Run: headless pygame with SDL's dummy video driver; simulated clock (each Clock.tick advances the game by its frame time, no real sleeping); random seed 0; keys injected as events and as key.get_pressed() state; mouse plan: one left click at the window centre at the start of phase 2, then a move to the lower-right quarter at the start of phase 3.
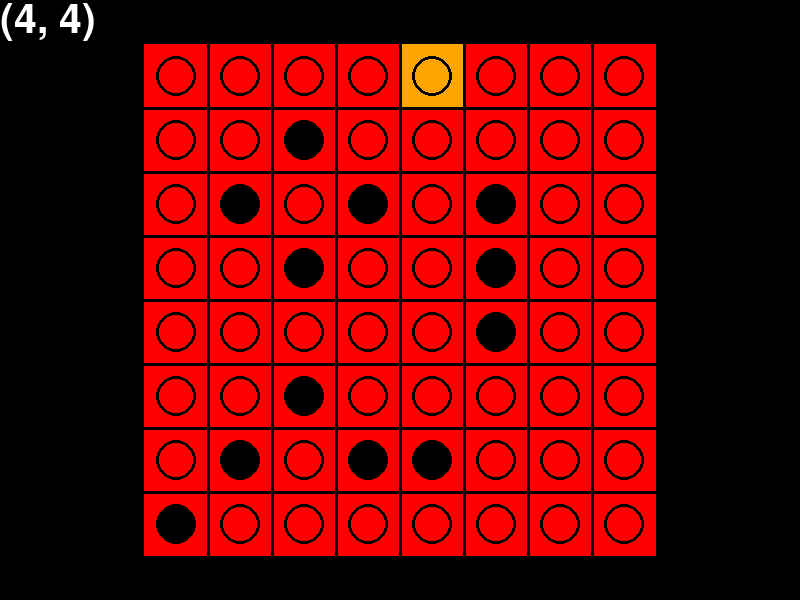
Frame 1 of 4 · flips 1–60 · no input
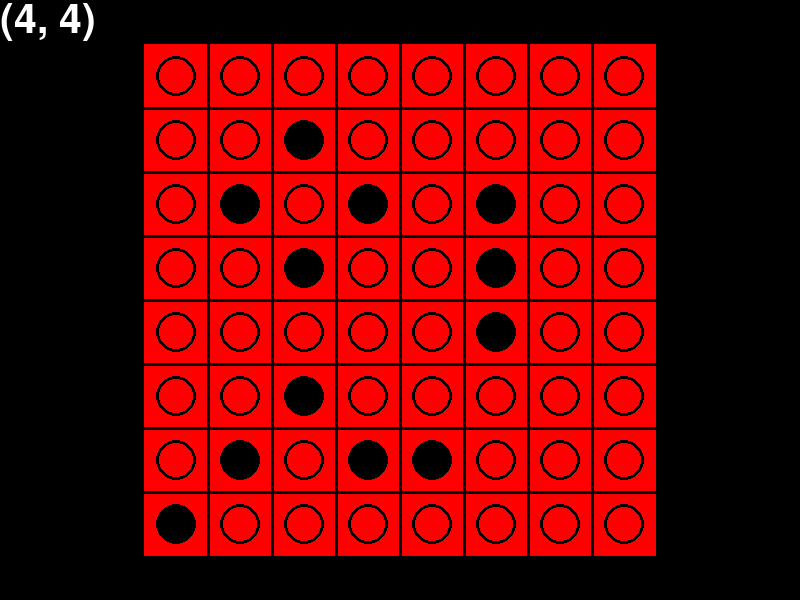
Frame 2 of 4 · flips 61–180 · clicked the window centre · tapped SPACE, RETURN · held RIGHT (→), D
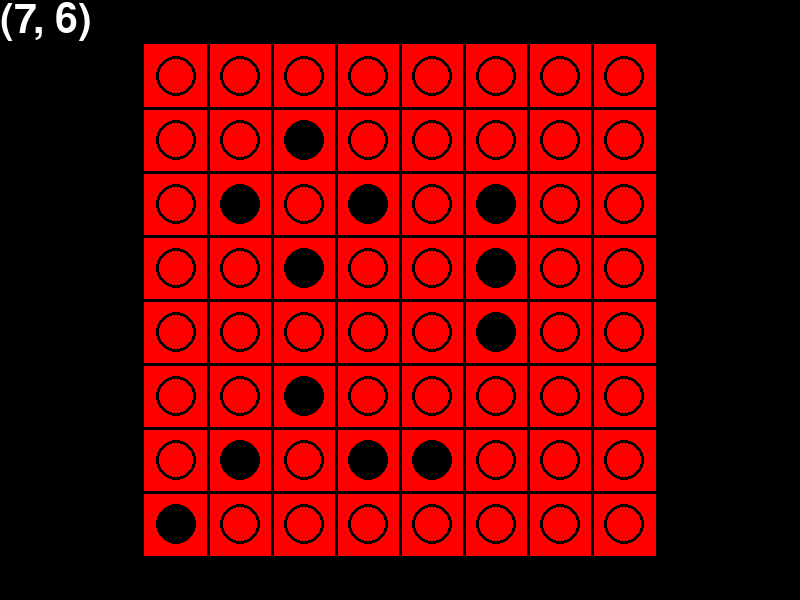
Frame 3 of 4 · flips 181–300 · moved the mouse to the lower-right quarter · held DOWN (↓), S
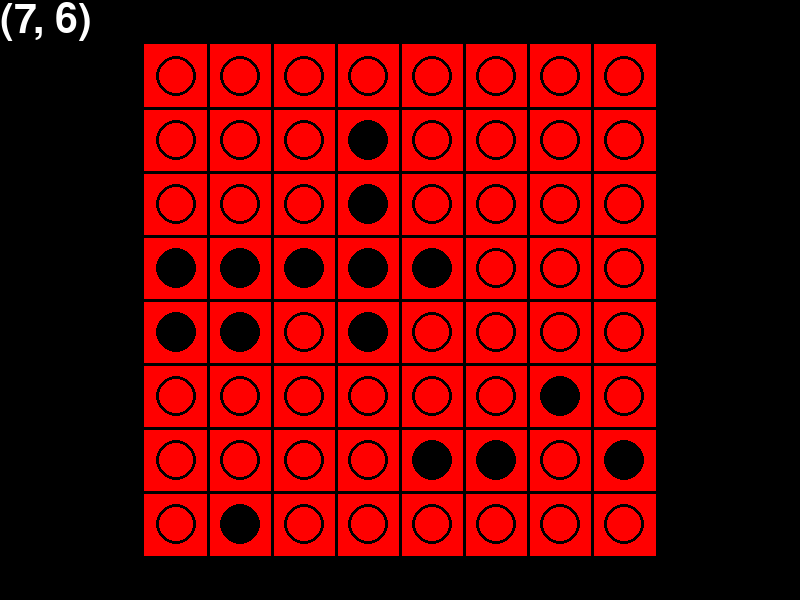
Frame 4 of 4 · flips 301–420 · held LEFT (←), A, UP (↑), W

The pygame program that drew these frames:

### インポート
import sys
import pygame
from pygame.locals import *

import random
 
### 定数
WIDE   = 800  # 画面横サイズ
HIGHT  = 600  # 画面縦サイズ
R_SIZE = 20   # 円半径
W_TIME = 10   # 待ち時間

square_size = 64

square_num_x = 8
square_num_y = 8

board_x = WIDE/2 - square_num_x * square_size/2
board_y = HIGHT/2 - square_num_y * square_size/2

# 色を定義
black = (0, 0, 0)
gray = (127, 127, 127)
white = (255, 255, 255)
# 赤橙黄緑青藍紫
colors = [(255, 0, 0), (255, 165, 0), (255, 241, 0), (0, 128, 0), (30, 144, 255), (15, 84, 116), (192, 48, 192)]

### 画面初期化
pygame.init()
surface = pygame.display.set_mode((WIDE, HIGHT))
 
### 変数初期化
x = WIDE/2    # 横座標
y = HIGHT/2   # 縦座標

target_square_num_x = max(0, min(int((x-board_x)//square_size), square_num_x-1))
target_square_num_y = max(0, min(int((y-board_y)//square_size), square_num_y-1))

black_list = [[3, 4], [4, 3]]
white_list = [[3, 3], [4, 4]]

turn = 0

black_skip = False
white_skip = False

### マウスカーソル表示
pygame.mouse.set_visible(True)
 
### マウスカーソル初期位置
pygame.mouse.set_pos((x, y))
 
### 無限ループ
while True:

    font = pygame.font.SysFont('arial', 60)

    # text = font.render("Hello World", True, (255,255,255), (0,255,0))
    text = font.render(str((target_square_num_x, target_square_num_y)), True, (255,255,255), None)

    ### 画面描画
    surface.fill((0,0,0))
    surface.blit(text, (0,0))

    # 石を置ける場所を洗い出す処理
    can_put_square = []

    for i in range(square_num_y):

        for j in range(square_num_x):

            # 石が置かれていないマスには石を置ける可能性がある
            if not [j, i] in black_list and not [j, i] in white_list:
                # 敵の石の隣には石を置ける可能性がある
                hoges = [[0, -1], [1, -1], [1, 0], [1, 1], [0, 1], [-1, 1], [-1, 0], [-1, -1]]
                is_my_stone = False

                # 敵の石の延長線上に、敵の石に接するように自分の石が置かれていれば石を置ける
                for hoge in hoges:
                    check_square_num = 1

                    if turn%2==0 and [j+hoge[0], i+hoge[1]] in white_list:
                        is_put_enemy = True

                        for k in range(2, max(square_num_x, square_num_y)):
                            check_square_num += 1

                            if [j+hoge[0]*check_square_num, i+hoge[1]*check_square_num] in white_list:
                                pass

                            elif [j+hoge[0]*check_square_num, i+hoge[1]*check_square_num] in black_list:
                                is_my_stone = True
                                break

                            else:
                                break
                    
                    if turn%2==1 and [j+hoge[0], i+hoge[1]] in black_list:

                        for k in range(2, max(square_num_x, square_num_y)):
                            check_square_num += 1

                            if [j+hoge[0]*check_square_num, i+hoge[1]*check_square_num] in black_list:
                                pass

                            elif [j+hoge[0]*check_square_num, i+hoge[1]*check_square_num] in white_list:
                                is_my_stone = True
                                break

                            else:
                                break

                if is_my_stone:    
                    can_put_square.append([j, i])

    if True:
        if len(can_put_square)>0:
            npc_put = random.randrange(len(can_put_square))

            # 先手なら黒を置く
            if turn%2==0:
                black_list.append([can_put_square[npc_put][0], can_put_square[npc_put][1]])
                print(str(turn), "black", str([can_put_square[npc_put][0], can_put_square[npc_put][1]]))

            # 後手なら白を置く
            elif turn%2==1:
                white_list.append([can_put_square[npc_put][0], can_put_square[npc_put][1]])
                print(str(turn), "white", str([can_put_square[npc_put][0], can_put_square[npc_put][1]]))

            # 石をひっくり返す処理
            hoges = [[0, -1], [1, -1], [1, 0], [1, 1], [0, 1], [-1, 1], [-1, 0], [-1, -1]]
            is_my_stone = False
            reverse_stone = []

            # 敵の石の延長線上に、敵の石に接するように自分の石が置かれていればひっくり返る
            for hoge in hoges:
                check_square_num = 1
                reverse_stone_cantidate = []

                if turn%2==0 and [black_list[-1][0]+hoge[0], black_list[-1][1]+hoge[1]] in white_list:
                    reverse_stone_cantidate.append([black_list[-1][0]+hoge[0], black_list[-1][1]+hoge[1]])

                    for k in range(2, max(square_num_x, square_num_y)):
                        check_square_num += 1

                        if [black_list[-1][0]+hoge[0]*check_square_num, black_list[-1][1]+hoge[1]*check_square_num] in white_list:
                            reverse_stone_cantidate.append([black_list[-1][0]+hoge[0]*check_square_num, black_list[-1][1]+hoge[1]*check_square_num])

                        elif [black_list[-1][0]+hoge[0]*check_square_num, black_list[-1][1]+hoge[1]*check_square_num] in black_list:

                            for cand in reverse_stone_cantidate:
                                reverse_stone.append(cand)

                            reverse_stone_cantidate = []
                            break

                        else:
                            reverse_stone_cantidate = []
                            break
                
                if turn%2==1 and [white_list[-1][0]+hoge[0], white_list[-1][1]+hoge[1]] in black_list:
                    reverse_stone_cantidate.append([white_list[-1][0]+hoge[0], white_list[-1][1]+hoge[1]])

                    for k in range(2, max(square_num_x, square_num_y)):
                        check_square_num += 1

                        if [white_list[-1][0]+hoge[0]*check_square_num, white_list[-1][1]+hoge[1]*check_square_num] in black_list:
                            reverse_stone_cantidate.append([white_list[-1][0]+hoge[0]*check_square_num, white_list[-1][1]+hoge[1]*check_square_num])

                        elif [white_list[-1][0]+hoge[0]*check_square_num, white_list[-1][1]+hoge[1]*check_square_num] in white_list:

                            for cand in reverse_stone_cantidate:
                                reverse_stone.append(cand)

                            reverse_stone_cantidate = []
                            break
                            
                        else:
                            reverse_stone_cantidate = []
                            break
            
            for rev in reverse_stone:
                if turn%2==0:
                    white_list.remove(rev)
                    black_list.append(rev)
                if turn%2==1:
                    black_list.remove(rev)
                    white_list.append(rev)
            reverse_stone = []

            if turn%2==0:
                black_skip = False
            else:
                white_skip = False

            turn += 1

    # 打つ手が無い時のスキップ処理
    if len(can_put_square) == 0:

        if not black_skip or not white_skip:

            if turn%2==0:
                print(str(turn), "black skip")
                black_skip = True
                if black_skip and white_skip:
                    print("black ", str(len(black_list)))
                    print("white ", str(len(white_list))) 

            else:
                print(str(turn), "white skip")
                white_skip = True
                if black_skip and white_skip:
                    print("black ", str(len(black_list)))
                    print("white ", str(len(white_list))) 

            turn += 1

    # 長方形（盤面）
    pygame.draw.rect(surface, colors[0], (board_x, board_y, square_num_x*square_size, square_num_y*square_size))

    for cans in can_put_square:
        # 長方形（石を置けるマス）
        pygame.draw.rect(surface, colors[1], (board_x + cans[0]*square_size, board_y + cans[1]*square_size, square_size, square_size))

    for i in range(1, square_num_x):
        # 線（マス区切り線：縦）
        pygame.draw.line(surface, black, (board_x + square_size*i, board_y), (board_x + square_size*i, board_y + square_num_y*square_size), 3)

    for i in range(1, square_num_y):
        # 線（マス区切り線：横）
        pygame.draw.line(surface, black, (board_x, board_y + square_size*i), (board_x + square_num_x*square_size, board_y + square_size*i), 3)

    for bla in black_list:
        # 円（黒の石）
        pygame.draw.circle(surface, black, (board_x + (bla[0]+1/2)*square_size, board_y + (bla[1]+1/2)*square_size), R_SIZE, 0)
    
    for whi in white_list:
        # 円（白の石）
        pygame.draw.circle(surface, black, (board_x + (whi[0]+1/2)*square_size, board_y + (whi[1]+1/2)*square_size), R_SIZE, 3)

    pygame.display.update()
    pygame.time.wait(W_TIME)
 
    ### イベント取得
    for event in pygame.event.get():
 
        ### マウスイベント
        if event.type == MOUSEMOTION:
            ### マウス位置取得
            x,y = event.pos
            target_square_num_x = max(0, min(int((x-board_x)//square_size), square_num_x-1))
            target_square_num_y = max(0, min(int((y-board_y)//square_size), square_num_y-1))

        # クリックされたら
        if event.type == MOUSEBUTTONDOWN:

            if [target_square_num_x, target_square_num_y] in can_put_square:

                # 先手なら黒を置く
                if turn%2==0:
                    black_list.append([target_square_num_x, target_square_num_y])
                    print(str(turn), "black", str([target_square_num_x, target_square_num_y]))

                # 後手なら白を置く
                elif turn%2==1:
                    white_list.append([target_square_num_x, target_square_num_y])
                    print(str(turn), "white", str([target_square_num_x, target_square_num_y]))

                # 石をひっくり返す処理
                hoges = [[0, -1], [1, -1], [1, 0], [1, 1], [0, 1], [-1, 1], [-1, 0], [-1, -1]]
                is_my_stone = False
                reverse_stone = []

                # 敵の石の延長線上に、敵の石に接するように自分の石が置かれていればひっくり返る
                for hoge in hoges:
                    check_square_num = 1
                    reverse_stone_cantidate = []

                    if turn%2==0 and [target_square_num_x+hoge[0], target_square_num_y+hoge[1]] in white_list:
                        reverse_stone_cantidate.append([target_square_num_x+hoge[0], target_square_num_y+hoge[1]])

                        for k in range(2, max(square_num_x, square_num_y)):
                            check_square_num += 1

                            if [target_square_num_x+hoge[0]*check_square_num, target_square_num_y+hoge[1]*check_square_num] in white_list:
                                reverse_stone_cantidate.append([target_square_num_x+hoge[0]*check_square_num, target_square_num_y+hoge[1]*check_square_num])

                            elif [target_square_num_x+hoge[0]*check_square_num, target_square_num_y+hoge[1]*check_square_num] in black_list:

                                for cand in reverse_stone_cantidate:
                                    reverse_stone.append(cand)

                                reverse_stone_cantidate = []
                                break

                            else:
                                reverse_stone_cantidate = []
                                break
                    
                    if turn%2==1 and [target_square_num_x+hoge[0], target_square_num_y+hoge[1]] in black_list:
                        reverse_stone_cantidate.append([target_square_num_x+hoge[0], target_square_num_y+hoge[1]])

                        for k in range(2, max(square_num_x, square_num_y)):
                            check_square_num += 1

                            if [target_square_num_x+hoge[0]*check_square_num, target_square_num_y+hoge[1]*check_square_num] in black_list:
                                reverse_stone_cantidate.append([target_square_num_x+hoge[0]*check_square_num, target_square_num_y+hoge[1]*check_square_num])

                            elif [target_square_num_x+hoge[0]*check_square_num, target_square_num_y+hoge[1]*check_square_num] in white_list:

                                for cand in reverse_stone_cantidate:
                                    reverse_stone.append(cand)

                                reverse_stone_cantidate = []
                                break
                                
                            else:
                                reverse_stone_cantidate = []
                                break
                
                for rev in reverse_stone:
                    if turn%2==0:
                        white_list.remove(rev)
                        black_list.append(rev)
                    if turn%2==1:
                        black_list.remove(rev)
                        white_list.append(rev)
                reverse_stone = []

                if turn%2==0:
                    black_skip = False
                else:
                    white_skip = False
                turn += 1

        # キーが押されたら
        if event.type == KEYDOWN:
            if event.key == K_q:
                pygame.quit()
                sys.exit()
            if event.key == K_a:
                black_list = [[3, 4], [4, 3]]
                white_list = [[3, 3], [4, 4]]

                turn = 0

                black_skip = False
                white_skip = False
 
        ### 終了処理
        if event.type == QUIT:
            pygame.quit()
            sys.exit()
